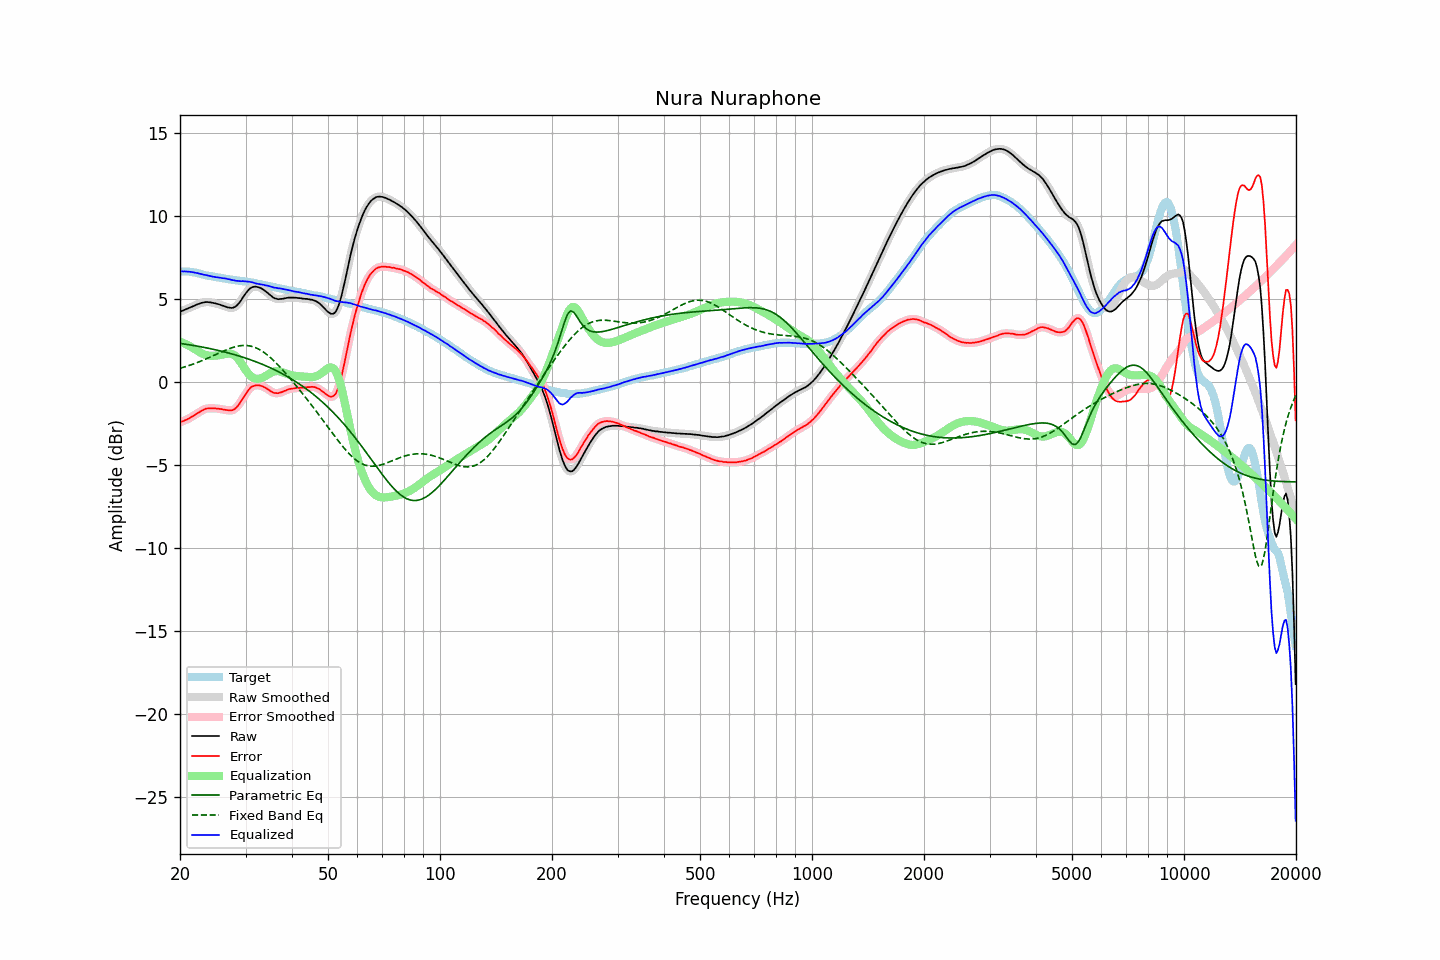

The file beside this chart, header and first rows:
frequency, raw, error, smoothed, error_smoothed, equalization, parametric_eq, fixed_band_eq, equalized_raw, equalized_smoothed, target
20.00, 4.24, -2.43, 4.24, -2.42, 2.43, 2.33, 0.83, 6.67, 6.67, 6.66
20.20, 4.28, -2.39, 4.27, -2.39, 2.39, 2.31, 0.86, 6.67, 6.67, 6.66
20.40, 4.31, -2.36, 4.31, -2.35, 2.35, 2.30, 0.88, 6.66, 6.66, 6.66
20.61, 4.36, -2.31, 4.35, -2.31, 2.31, 2.28, 0.91, 6.66, 6.66, 6.66
20.81, 4.40, -2.27, 4.39, -2.27, 2.26, 2.27, 0.94, 6.66, 6.66, 6.66
21.02, 4.44, -2.23, 4.44, -2.22, 2.21, 2.25, 0.97, 6.65, 6.65, 6.66
21.23, 4.48, -2.17, 4.48, -2.17, 2.16, 2.24, 1.01, 6.64, 6.64, 6.64
21.44, 4.52, -2.12, 4.52, -2.11, 2.11, 2.22, 1.04, 6.63, 6.63, 6.63
21.66, 4.56, -2.06, 4.56, -2.06, 2.05, 2.21, 1.07, 6.61, 6.61, 6.61
21.87, 4.60, -1.99, 4.60, -1.99, 1.99, 2.19, 1.11, 6.59, 6.59, 6.59
22.09, 4.65, -1.93, 4.64, -1.93, 1.93, 2.17, 1.14, 6.58, 6.57, 6.58
22.31, 4.69, -1.87, 4.68, -1.87, 1.87, 2.16, 1.18, 6.56, 6.55, 6.55
22.54, 4.72, -1.82, 4.72, -1.81, 1.81, 2.14, 1.22, 6.53, 6.53, 6.53
22.76, 4.76, -1.76, 4.75, -1.76, 1.75, 2.12, 1.26, 6.51, 6.50, 6.51
22.99, 4.78, -1.71, 4.78, -1.70, 1.70, 2.10, 1.30, 6.48, 6.48, 6.48
23.22, 4.80, -1.66, 4.80, -1.65, 1.66, 2.08, 1.34, 6.46, 6.46, 6.45
23.45, 4.82, -1.61, 4.81, -1.62, 1.63, 2.06, 1.38, 6.45, 6.44, 6.42
23.69, 4.82, -1.60, 4.82, -1.59, 1.61, 2.05, 1.42, 6.42, 6.42, 6.41
23.92, 4.81, -1.59, 4.81, -1.58, 1.59, 2.03, 1.47, 6.39, 6.40, 6.39
24.16, 4.80, -1.59, 4.79, -1.59, 1.58, 2.01, 1.51, 6.38, 6.37, 6.38
24.40, 4.78, -1.59, 4.78, -1.58, 1.58, 1.98, 1.55, 6.35, 6.35, 6.36
24.65, 4.76, -1.59, 4.76, -1.59, 1.58, 1.96, 1.60, 6.34, 6.34, 6.34
24.89, 4.74, -1.59, 4.73, -1.59, 1.59, 1.94, 1.64, 6.32, 6.32, 6.32
25.14, 4.71, -1.61, 4.71, -1.60, 1.60, 1.92, 1.69, 6.31, 6.31, 6.31
25.39, 4.69, -1.61, 4.68, -1.61, 1.61, 1.90, 1.73, 6.30, 6.30, 6.29
25.65, 4.66, -1.63, 4.65, -1.62, 1.63, 1.87, 1.78, 6.28, 6.28, 6.28
25.91, 4.62, -1.64, 4.62, -1.64, 1.64, 1.85, 1.82, 6.26, 6.27, 6.25
26.16, 4.59, -1.66, 4.59, -1.66, 1.66, 1.83, 1.86, 6.25, 6.25, 6.24
26.43, 4.56, -1.68, 4.55, -1.67, 1.68, 1.80, 1.90, 6.24, 6.23, 6.23
26.69, 4.52, -1.69, 4.52, -1.69, 1.70, 1.78, 1.94, 6.22, 6.22, 6.20
26.96, 4.49, -1.71, 4.49, -1.70, 1.71, 1.75, 1.98, 6.20, 6.20, 6.19
27.23, 4.48, -1.71, 4.47, -1.71, 1.71, 1.73, 2.02, 6.19, 6.18, 6.18
27.50, 4.46, -1.72, 4.46, -1.71, 1.69, 1.70, 2.05, 6.15, 6.16, 6.17
27.77, 4.48, -1.68, 4.48, -1.68, 1.66, 1.67, 2.08, 6.13, 6.13, 6.15
28.05, 4.52, -1.63, 4.51, -1.63, 1.60, 1.65, 2.11, 6.12, 6.11, 6.14
28.33, 4.58, -1.54, 4.58, -1.54, 1.52, 1.62, 2.14, 6.10, 6.10, 6.12
28.62, 4.67, -1.44, 4.67, -1.44, 1.42, 1.59, 2.16, 6.09, 6.09, 6.11
28.90, 4.79, -1.30, 4.79, -1.30, 1.29, 1.56, 2.18, 6.08, 6.08, 6.09
29.19, 4.92, -1.16, 4.92, -1.15, 1.15, 1.53, 2.19, 6.07, 6.08, 6.07
29.48, 5.08, -0.99, 5.07, -1.00, 1.00, 1.50, 2.20, 6.08, 6.07, 6.07
29.78, 5.21, -0.85, 5.22, -0.84, 0.85, 1.47, 2.20, 6.06, 6.06, 6.06
30.08, 5.35, -0.70, 5.35, -0.70, 0.70, 1.43, 2.20, 6.06, 6.06, 6.05
30.38, 5.47, -0.56, 5.48, -0.56, 0.57, 1.40, 2.19, 6.05, 6.05, 6.03
30.68, 5.59, -0.44, 5.58, -0.43, 0.46, 1.37, 2.18, 6.04, 6.04, 6.02
30.99, 5.67, -0.33, 5.66, -0.34, 0.36, 1.33, 2.16, 6.02, 6.02, 5.99
31.30, 5.72, -0.27, 5.71, -0.27, 0.29, 1.30, 2.14, 6.00, 6.00, 5.98
31.61, 5.74, -0.24, 5.74, -0.23, 0.23, 1.26, 2.11, 5.97, 5.97, 5.97
31.93, 5.75, -0.21, 5.74, -0.21, 0.20, 1.23, 2.07, 5.95, 5.95, 5.95
32.24, 5.73, -0.20, 5.73, -0.20, 0.19, 1.19, 2.03, 5.92, 5.92, 5.92
32.57, 5.71, -0.20, 5.70, -0.20, 0.20, 1.15, 1.98, 5.91, 5.90, 5.90
32.89, 5.67, -0.23, 5.67, -0.22, 0.22, 1.11, 1.92, 5.89, 5.89, 5.89
33.22, 5.62, -0.25, 5.62, -0.25, 0.25, 1.07, 1.86, 5.87, 5.87, 5.86
33.55, 5.56, -0.30, 5.55, -0.29, 0.30, 1.03, 1.80, 5.85, 5.85, 5.85
33.89, 5.48, -0.35, 5.48, -0.34, 0.35, 0.99, 1.73, 5.83, 5.83, 5.82
34.23, 5.41, -0.40, 5.40, -0.40, 0.41, 0.95, 1.66, 5.81, 5.81, 5.80
34.57, 5.33, -0.46, 5.32, -0.46, 0.47, 0.91, 1.58, 5.79, 5.79, 5.78
34.92, 5.24, -0.52, 5.24, -0.52, 0.52, 0.86, 1.49, 5.76, 5.76, 5.76
35.27, 5.16, -0.58, 5.16, -0.59, 0.57, 0.82, 1.41, 5.73, 5.73, 5.74
35.62, 5.09, -0.64, 5.09, -0.63, 0.61, 0.77, 1.32, 5.70, 5.70, 5.72
35.97, 5.04, -0.67, 5.04, -0.66, 0.64, 0.73, 1.22, 5.68, 5.68, 5.70
... 635 more rows
